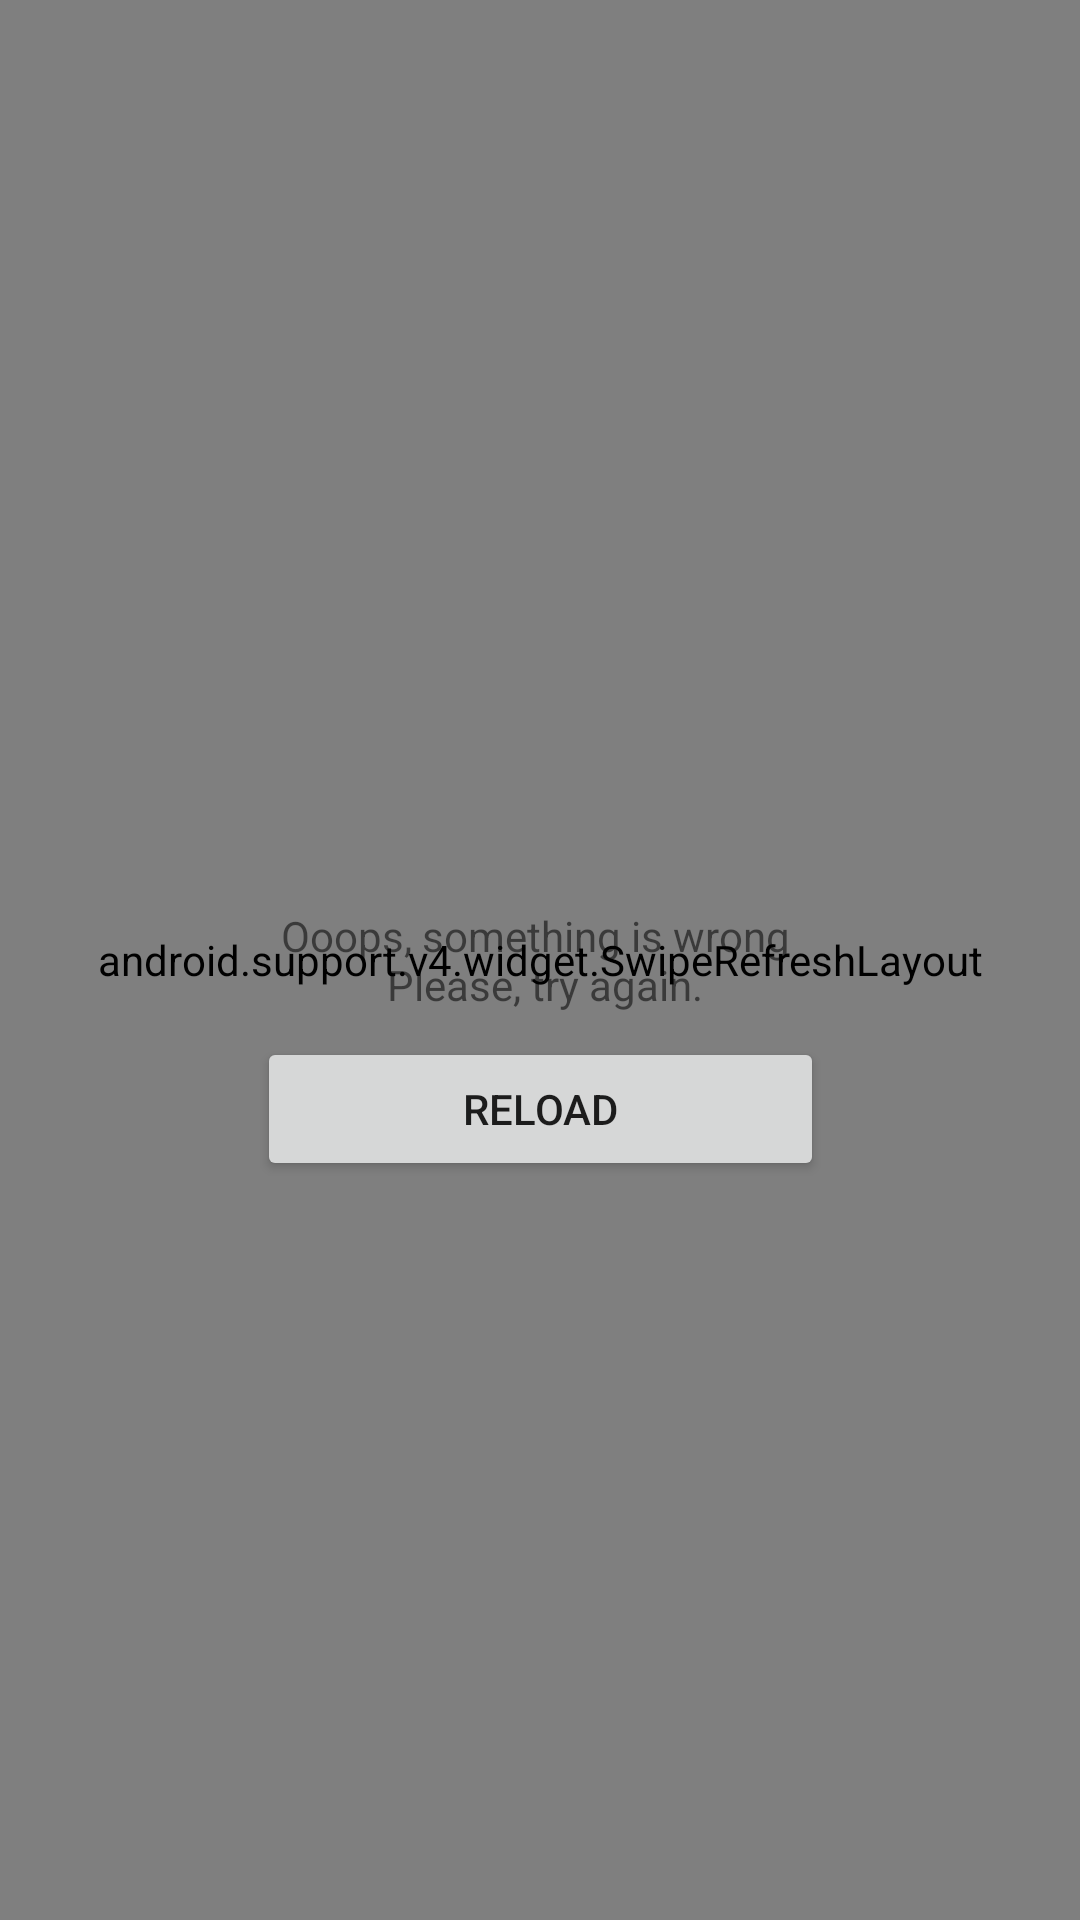

Reconstruct the res/layout file that produces this screen, plus the resources it refers to.
<!-- AndroidManifest.xml: application theme AppTheme -->
<!-- res/layout/content_main.xml -->
<?xml version="1.0" encoding="utf-8"?>
<android.support.constraint.ConstraintLayout xmlns:android="http://schemas.android.com/apk/res/android"
    xmlns:app="http://schemas.android.com/apk/res-auto"
    xmlns:tools="http://schemas.android.com/tools"
    android:layout_width="match_parent"
    android:layout_height="match_parent"
    app:layout_behavior="@string/appbar_scrolling_view_behavior"
    tools:context=".ui.activies.MainActivity"
    tools:showIn="@layout/activity_main">


    <android.support.v4.widget.SwipeRefreshLayout
        android:id="@+id/swipe"
        android:layout_width="0dp"
        android:layout_height="0dp"
        app:layout_constraintBottom_toBottomOf="parent"
        app:layout_constraintLeft_toLeftOf="parent"
        app:layout_constraintRight_toRightOf="parent"
        app:layout_constraintTop_toTopOf="parent">

        <android.support.v7.widget.RecyclerView
            android:id="@+id/rv"
            android:layout_width="match_parent"
            android:layout_height="match_parent"
            android:visibility="invisible"
            app:layoutManager="android.support.v7.widget.LinearLayoutManager" />

    </android.support.v4.widget.SwipeRefreshLayout>

    <TextView
        android:id="@+id/updateView"
        android:layout_width="wrap_content"
        android:layout_height="wrap_content"
        android:layout_margin="8dp"
        android:background="@drawable/shape"
        android:padding="8dp"
        android:visibility="invisible"
        app:layout_constraintLeft_toLeftOf="parent"
        app:layout_constraintRight_toRightOf="parent"
        app:layout_constraintTop_toTopOf="parent" />

    <TextView
        android:id="@+id/tv"
        android:layout_width="wrap_content"
        android:layout_height="wrap_content"
        android:gravity="center"
        android:padding="8dp"
        android:text="@string/try_again"
        app:layout_constraintBottom_toBottomOf="parent"
        app:layout_constraintLeft_toLeftOf="parent"
        app:layout_constraintRight_toRightOf="parent"
        app:layout_constraintTop_toTopOf="parent" />

    <Button
        android:id="@+id/btReload"
        android:layout_width="0dp"
        android:layout_height="wrap_content"
        android:text="@string/reload"
        app:layout_constraintLeft_toLeftOf="@id/tv"
        app:layout_constraintRight_toRightOf="@id/tv"
        app:layout_constraintTop_toBottomOf="@id/tv" />

    <android.support.constraint.Group
        android:id="@+id/group"
        android:layout_width="wrap_content"
        android:layout_height="wrap_content"
        app:constraint_referenced_ids="btReload,tv" />

</android.support.constraint.ConstraintLayout>
<!-- res/layout/activity_main.xml (included above) -->
<?xml version="1.0" encoding="utf-8"?>
<android.support.design.widget.CoordinatorLayout xmlns:android="http://schemas.android.com/apk/res/android"
    xmlns:app="http://schemas.android.com/apk/res-auto"
    xmlns:tools="http://schemas.android.com/tools"
    android:layout_width="match_parent"
    android:layout_height="match_parent"
    tools:context=".ui.activies.MainActivity">

    <android.support.design.widget.AppBarLayout
        android:layout_width="match_parent"
        android:layout_height="wrap_content"
        android:theme="@style/AppTheme.AppBarOverlay">

        <android.support.v7.widget.Toolbar
            android:id="@+id/toolbar"
            android:layout_width="match_parent"
            android:layout_height="?attr/actionBarSize"
            android:background="?attr/colorPrimary"
            app:contentInsetStart="0dp"
            app:popupTheme="@style/AppTheme.PopupOverlay"
            app:title="@string/none">

            <android.support.constraint.ConstraintLayout
                android:layout_width="match_parent"
                android:layout_height="match_parent">

                <TextView
                    android:id="@+id/tvTitle"
                    android:layout_width="wrap_content"
                    android:layout_height="match_parent"
                    android:gravity="center"
                    android:text="@string/posts"
                    android:textColor="@color/white"
                    android:textSize="20sp"
                    android:textStyle="bold"
                    app:layout_constraintBottom_toBottomOf="parent"
                    app:layout_constraintLeft_toLeftOf="parent"
                    app:layout_constraintRight_toRightOf="parent"
                    app:layout_constraintTop_toTopOf="parent" />

                <TextView
                    android:id="@+id/tvClear"
                    android:layout_width="wrap_content"
                    android:layout_height="match_parent"
                    android:enabled="false"
                    android:gravity="center"
                    android:padding="8dp"
                    android:text="@string/clear"
                    android:textColor="@drawable/clear_selector"
                    android:textSize="16sp"
                    app:layout_constraintBottom_toBottomOf="parent"
                    app:layout_constraintLeft_toLeftOf="parent"
                    app:layout_constraintTop_toTopOf="parent" />

            </android.support.constraint.ConstraintLayout>
        </android.support.v7.widget.Toolbar>

    </android.support.design.widget.AppBarLayout>

    <include layout="@layout/content_main" />

</android.support.design.widget.CoordinatorLayout>
<!-- resources referenced by this layout -->
<resources>
  <color name="white">#FFF</color>
  <!-- drawable clear_selector (drawable) -->
  <?xml version="1.0" encoding="utf-8"?>
  <selector xmlns:android="http://schemas.android.com/apk/res/android">
      <item android:color="@color/white" android:state_enabled="true" />
      <item android:color="@color/grey" android:state_enabled="false" />
      <item android:color="@color/grey" />
  </selector>
  <!-- drawable shape (drawable) -->
  <layer-list xmlns:android="http://schemas.android.com/apk/res/android">
      <item>
          <shape android:shape="rectangle">
              <corners android:radius="150dp" />
              <stroke
                  android:width="2dp"
                  android:color="@color/colorPrimary" />
          </shape>
      </item>
  </layer-list>
  <string name="clear">Clear</string>
  <string name="none" />
  <string name="posts">Posts</string>
  <string name="reload">Reload</string>
  <string name="try_again">Ooops, something is wrong \n  Please, try again.</string>
  <style name="AppTheme.AppBarOverlay" parent="ThemeOverlay.AppCompat.Dark.ActionBar" />
  <style name="AppTheme.PopupOverlay" parent="ThemeOverlay.AppCompat.Light" />
  <style name="AppTheme" parent="Theme.AppCompat.Light.DarkActionBar">
          
          <item name="colorPrimary">@color/colorPrimary</item>
          <item name="colorPrimaryDark">@color/colorPrimaryDark</item>
          <item name="colorAccent">@color/colorAccent</item>
      </style>
  <color name="grey">#b1b0b0</color>
  <color name="colorPrimary">#3F51B5</color>
  <color name="colorPrimaryDark">#303F9F</color>
  <color name="colorAccent">#FF4081</color>
</resources>
